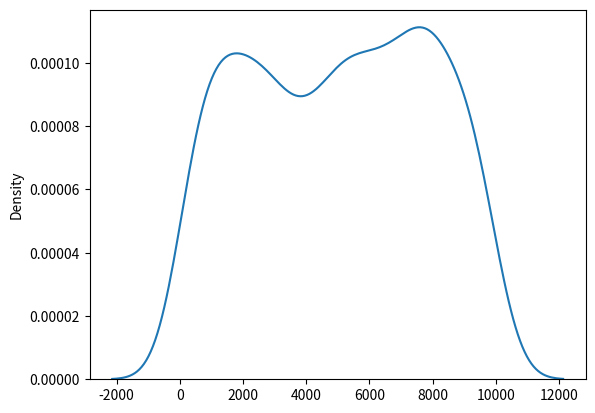

Generate this figure with matplotlib:
import numpy as np
import matplotlib.pyplot as plt
import seaborn as sns

uniform = np.random.uniform(low=0, high=1000, size=100)
print(uniform)


uniform= np.random.uniform(low=0, high=10000, size=1000)

sns.distplot(uniform, hist=False)
plt.show()

